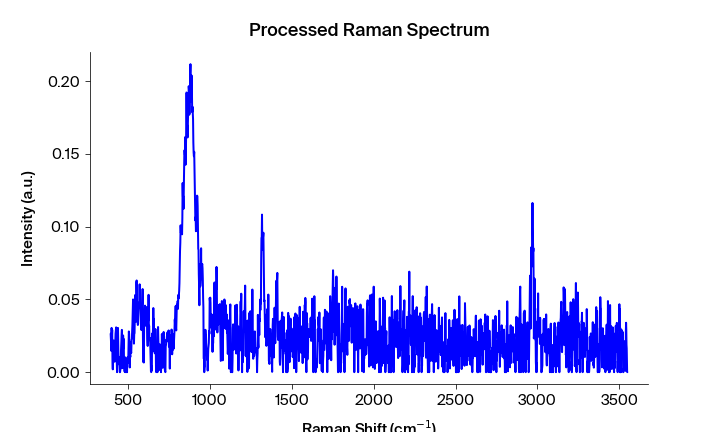

The file beside this chart, header and first rows:
Pixels #, Intensity (a.u.), Wavelength (nm), Raman shift (cm-1), Raman shift (cm-1) adjusted, Filtered Intensity (a.u.), Baselined Filtered Intensity (a.u.)
0.0, 0.0264, 543.3, 392.2, 394, 0.01466, 0.01438
1.0, 0.02167, 543.4, 394.1, 395.9, 0.02167, 0.0214
2.0, 0.01466, 543.4, 395.9, 397.7, 0.02365, 0.02338
3.0, 0.03042, 543.5, 397.8, 399.6, 0.02365, 0.02338
4.0, 0.02365, 543.6, 399.7, 401.4, 0.02365, 0.02338
5.0, 0.0291, 543.6, 401.5, 403.3, 0.02365, 0.02338
6.0, 0.006726, 543.7, 403.4, 405.1, 0.00936, 0.009086
7.0, 0.001935, 543.7, 405.3, 407, 0.00936, 0.009086
8.0, 0.00936, 543.8, 407.1, 408.9, 0.00936, 0.009086
9.0, 0.0207, 543.8, 409, 410.7, 0.01167, 0.0114
10.0, 0.02178, 543.9, 410.8, 412.6, 0.01167, 0.0114
11.0, 0.01167, 543.9, 412.7, 414.4, 0.01167, 0.0114
12.0, 0.00895, 544, 414.6, 416.3, 0.01167, 0.0114
13.0, 0.007157, 544.1, 416.4, 418.1, 0.01167, 0.0114
14.0, 0.01651, 544.1, 418.3, 420, 0.01651, 0.01623
15.0, 0.01852, 544.2, 420.1, 421.9, 0.01852, 0.01824
16.0, 0.02638, 544.2, 422, 423.7, 0.02638, 0.02611
17.0, 0.02883, 544.3, 423.8, 425.6, 0.02638, 0.02611
18.0, 0.03079, 544.3, 425.7, 427.4, 0.02638, 0.02611
19.0, 0.01668, 544.4, 427.6, 429.3, 0.01668, 0.0164
20.0, 0.007928, 544.4, 429.4, 431.1, 0.007928, 0.007655
21.0, 0.0, 544.5, 431.3, 433, 0.007928, 0.007655
22.0, 0.006836, 544.5, 433.1, 434.8, 0.007928, 0.007655
23.0, 0.01696, 544.6, 435, 436.7, 0.01696, 0.01668
24.0, 0.03039, 544.7, 436.8, 438.5, 0.01696, 0.01668
25.0, 0.01705, 544.7, 438.7, 440.4, 0.01696, 0.01668
26.0, 0.006584, 544.8, 440.5, 442.2, 0.006673, 0.006399
27.0, 0.005444, 544.8, 442.4, 444.1, 0.006673, 0.006399
28.0, 0.006673, 544.9, 444.2, 445.9, 0.006584, 0.006311
29.0, 0.01049, 544.9, 446.1, 447.8, 0.005444, 0.00517
30.0, 0.0, 545, 447.9, 449.6, 0.001953, 0.001679
31.0, 0.0, 545, 449.8, 451.5, 0.001953, 0.001679
32.0, 0.001953, 545.1, 451.6, 453.3, 0.001953, 0.001679
33.0, 0.002319, 545.2, 453.5, 455.2, 0.002319, 0.002046
34.0, 0.01452, 545.2, 455.3, 457, 0.01452, 0.01425
35.0, 0.02049, 545.3, 457.2, 458.9, 0.02049, 0.02022
36.0, 0.02458, 545.3, 459, 460.7, 0.02049, 0.02022
37.0, 0.02905, 545.4, 460.9, 462.6, 0.02049, 0.02022
38.0, 0.00663, 545.4, 462.7, 464.4, 0.01057, 0.0103
39.0, 0.002754, 545.5, 464.6, 466.3, 0.01057, 0.0103
40.0, 0.01057, 545.5, 466.4, 468.1, 0.01057, 0.0103
41.0, 0.02523, 545.6, 468.3, 470, 0.01627, 0.016
42.0, 0.01627, 545.6, 470.1, 471.8, 0.01627, 0.016
43.0, 0.02282, 545.7, 472, 473.6, 0.01627, 0.016
44.0, 0.007281, 545.8, 473.8, 475.5, 0.007281, 0.007008
45.0, 0.007048, 545.8, 475.7, 477.3, 0.007281, 0.007008
46.0, 0.0004006, 545.9, 477.5, 479.2, 0.007048, 0.006774
47.0, 0.0103, 545.9, 479.4, 481, 0.0007324, 0.0004587
48.0, 0.0, 546, 481.2, 482.9, 0.0007324, 0.0004587
49.0, 0.0007324, 546, 483.1, 484.7, 0.0007324, 0.0004587
50.0, 0.001953, 546.1, 484.9, 486.6, 0.0007324, 0.0004587
51.0, 0.0, 546.1, 486.7, 488.4, 0.001953, 0.001679
52.0, 0.008942, 546.2, 488.6, 490.2, 0.001953, 0.001679
53.0, 0.004307, 546.3, 490.4, 492.1, 0.004307, 0.004033
54.0, 0.0, 546.3, 492.3, 493.9, 0.008942, 0.008668
55.0, 0.0101, 546.4, 494.1, 495.8, 0.006497, 0.006223
56.0, 0.009122, 546.4, 496, 497.6, 0.007617, 0.007343
57.0, 0.006497, 546.5, 497.8, 499.4, 0.009122, 0.008848
58.0, 0.007617, 546.5, 499.6, 501.3, 0.009122, 0.008848
59.0, 0.01892, 546.6, 501.5, 503.1, 0.01892, 0.01865
... 1,988 more rows
